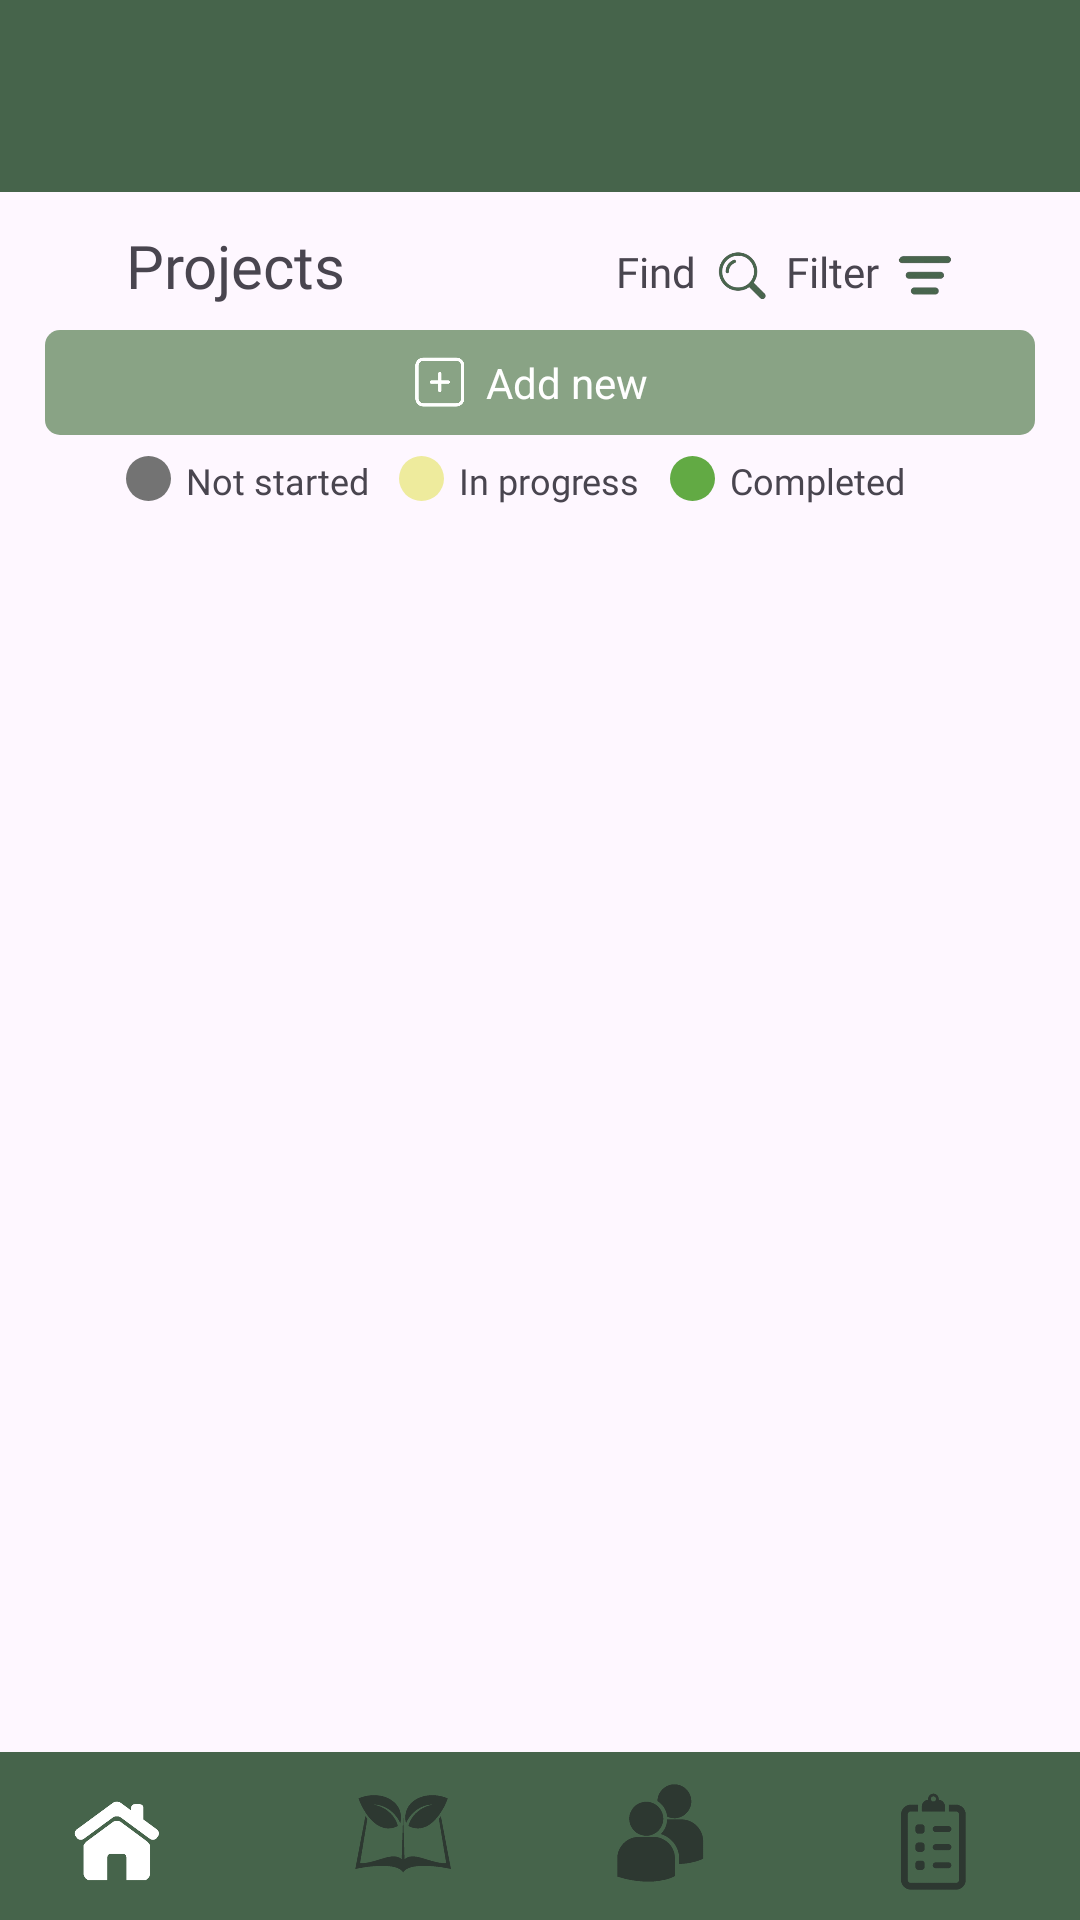

Layout XML and referenced resources for this Android screen:
<!-- AndroidManifest.xml: application theme Theme.EcoSynergy -->
<!-- res/layout/activity_collab_project1.xml -->
<androidx.constraintlayout.widget.ConstraintLayout
    xmlns:android="http://schemas.android.com/apk/res/android"
    xmlns:app="http://schemas.android.com/apk/res-auto"
    xmlns:tools="http://schemas.android.com/tools"
    android:layout_width="match_parent"
    android:layout_height="match_parent">

    <ScrollView
        android:layout_width="match_parent"
        android:layout_height="0dp"
        android:fillViewport="true"
        android:scrollbars="vertical"
        app:layout_constraintTop_toBottomOf="@+id/circleInProgress2"
        app:layout_constraintBottom_toTopOf="@id/bottom_navigation">

        <androidx.recyclerview.widget.RecyclerView
            android:id="@+id/recyclerViewProjects"
            android:layout_width="match_parent"
            android:layout_height="wrap_content"
            android:clipToPadding="false"
            android:paddingBottom="16dp"/>

    </ScrollView>

    
    <include
        android:id="@+id/toolbar"
        layout="@layout/toolbar"
        app:layout_constraintTop_toTopOf="parent" />

    
    <com.google.android.material.bottomnavigation.BottomNavigationView
        android:id="@+id/bottom_navigation"
        android:layout_width="match_parent"
        android:layout_height="wrap_content"
        android:background="@color/primaryColor"
        app:itemIconSize="50dp"
        app:labelVisibilityMode="unlabeled"
        app:menu="@menu/bottom_navigation_menu"
        style="@style/CustomBottomNavigationView"
        app:itemIconTint="@color/custom_icon_tint"
        app:layout_constraintBottom_toBottomOf="parent" />










    <ImageView
        android:id="@+id/roundedRectCollab4"
        android:layout_width="330dp"
        android:layout_height="35dp"
        android:layout_marginTop="8dp"
        android:src="@drawable/roundedrect2_collab"
        app:layout_constraintEnd_toEndOf="parent"
        app:layout_constraintStart_toStartOf="parent"
        app:layout_constraintTop_toBottomOf="@+id/ProjectsTitle" />


    <TextView
        android:id="@+id/ProjectsTitle"
        android:layout_width="wrap_content"
        android:layout_height="wrap_content"
        android:layout_marginStart="42dp"
        android:layout_marginTop="75dp"
        android:fontFamily="@font/inria_sans_bold"
        android:text="Projects"
        android:textSize="20sp"
        app:layout_constraintStart_toStartOf="parent"
        app:layout_constraintTop_toTopOf="parent" />

    <ImageView
        android:id="@+id/collabFilterIcon"
        android:layout_width="20dp"
        android:layout_height="20dp"
        android:layout_marginEnd="42dp"
        android:layout_marginBottom="8dp"
        app:layout_constraintBottom_toTopOf="@+id/roundedRectCollab4"
        app:layout_constraintEnd_toEndOf="parent"
        app:srcCompat="@drawable/collab_filter_icon" />

    <ImageView
        android:id="@+id/collabSearchIcon"
        android:layout_width="20dp"
        android:layout_height="20dp"
        android:layout_marginEnd="5dp"
        android:layout_marginBottom="8dp"
        app:layout_constraintBottom_toTopOf="@+id/roundedRectCollab4"
        app:layout_constraintEnd_toStartOf="@+id/textFilter"
        app:srcCompat="@drawable/collab_search_icon" />

    <TextView
        android:id="@+id/addNewTitle"
        android:layout_width="wrap_content"
        android:layout_height="wrap_content"
        android:layout_marginStart="18dp"
        android:text="Add new"
        android:textColor="@color/white"
        android:textSize="14dp"
        app:layout_constraintBottom_toBottomOf="@+id/roundedRectCollab4"
        app:layout_constraintEnd_toEndOf="@+id/roundedRectCollab4"
        app:layout_constraintStart_toStartOf="@+id/roundedRectCollab4"
        app:layout_constraintTop_toTopOf="@+id/roundedRectCollab4" />

    <ImageView
        android:id="@+id/circleNotStarted"
        android:layout_width="15dp"
        android:layout_height="15dp"
        android:layout_marginStart="42dp"
        android:layout_marginTop="7dp"
        android:src="@drawable/collab_circle_notstarted"
        app:layout_constraintStart_toStartOf="parent"
        app:layout_constraintTop_toBottomOf="@+id/roundedRectCollab4" />

    <ImageView
        android:id="@+id/circleInProgress2"
        android:layout_width="15dp"
        android:layout_height="15dp"
        android:layout_marginStart="10dp"
        android:layout_marginTop="7dp"
        android:src="@drawable/collab_circle_inprogress"
        app:layout_constraintStart_toEndOf="@+id/notStartedTitle"
        app:layout_constraintTop_toBottomOf="@+id/roundedRectCollab4" />

    <ImageView
        android:id="@+id/circleCompleted"
        android:layout_width="15dp"
        android:layout_height="15dp"
        android:layout_marginStart="10dp"
        android:layout_marginTop="7dp"
        android:src="@drawable/collab_circle_completed"
        app:layout_constraintStart_toEndOf="@+id/inProgressTitle"
        app:layout_constraintTop_toBottomOf="@+id/roundedRectCollab4" />

    <TextView
        android:id="@+id/notStartedTitle"
        android:layout_width="wrap_content"
        android:layout_height="wrap_content"
        android:layout_marginStart="5dp"
        android:layout_marginTop="7dp"
        android:fontFamily="@font/inria_sans"
        android:text="Not started"
        android:textSize="12dp"
        app:layout_constraintStart_toEndOf="@+id/circleNotStarted"
        app:layout_constraintTop_toBottomOf="@+id/roundedRectCollab4" />

    <TextView
        android:id="@+id/inProgressTitle"
        android:layout_width="wrap_content"
        android:layout_height="wrap_content"
        android:layout_marginStart="5dp"
        android:layout_marginTop="7dp"
        android:fontFamily="@font/inria_sans"
        android:text="In progress"
        android:textSize="12dp"
        app:layout_constraintStart_toEndOf="@+id/circleInProgress2"
        app:layout_constraintTop_toBottomOf="@+id/roundedRectCollab4" />


    <TextView
        android:id="@+id/completedTitle"
        android:layout_width="wrap_content"
        android:layout_height="wrap_content"
        android:layout_marginStart="5dp"
        android:layout_marginTop="7dp"
        android:fontFamily="@font/inria_sans"
        android:text="Completed"
        android:textSize="12dp"
        app:layout_constraintStart_toEndOf="@+id/circleCompleted"
        app:layout_constraintTop_toBottomOf="@+id/roundedRectCollab4" />

    <ImageView
        android:id="@+id/collabAddIcon"
        android:layout_width="21dp"
        android:layout_height="18dp"
        android:layout_marginEnd="5dp"
        app:layout_constraintBottom_toBottomOf="@+id/roundedRectCollab4"
        app:layout_constraintEnd_toStartOf="@+id/addNewTitle"
        app:layout_constraintTop_toTopOf="@+id/roundedRectCollab4"
        app:srcCompat="@drawable/collab_add_icon" />

    <TextView
        android:id="@+id/textFind"
        android:layout_width="wrap_content"
        android:layout_height="wrap_content"
        android:layout_marginEnd="5dp"
        android:layout_marginBottom="10dp"
        android:fontFamily="@font/inria_sans"
        android:text="Find"
        app:layout_constraintBottom_toTopOf="@+id/roundedRectCollab4"
        app:layout_constraintEnd_toStartOf="@+id/collabSearchIcon" />

    <TextView
        android:id="@+id/textFilter"
        android:layout_width="wrap_content"
        android:layout_height="wrap_content"
        android:layout_marginEnd="5dp"
        android:layout_marginBottom="10dp"
        android:fontFamily="@font/inria_sans"
        android:text="Filter"
        app:layout_constraintBottom_toTopOf="@+id/roundedRectCollab4"
        app:layout_constraintEnd_toStartOf="@+id/collabFilterIcon" />













</androidx.constraintlayout.widget.ConstraintLayout>
<!-- res/layout/toolbar.xml (included above) -->
<?xml version="1.0" encoding="utf-8"?>
<androidx.appcompat.widget.Toolbar
    xmlns:android="http://schemas.android.com/apk/res/android"
    android:id="@+id/toolbar"
    android:layout_width="match_parent"
    android:layout_height="wrap_content"
    android:background="@color/primaryColor"
    android:theme="@style/ThemeOverlay.AppCompat.Dark.ActionBar"
    android:elevation="4dp"
    android:titleTextColor="@android:color/white" />
<!-- resources referenced by this layout -->
<resources>
  <color name="primaryColor">#46644b</color>
  <color name="white">#FFFFFFFF</color>
  <!-- drawable collab_add_icon: png bitmap (drawable, 13071 bytes) -->
  <!-- drawable collab_circle_completed (drawable) -->
  <shape xmlns:android="http://schemas.android.com/apk/res/android"
      android:shape="oval">
      <solid android:color="#62AA44"/>
  </shape>
  <!-- drawable collab_circle_inprogress (drawable) -->
  <shape xmlns:android="http://schemas.android.com/apk/res/android"
      android:shape="oval">
      <solid android:color="#EEEB9D"/>
  </shape>
  <!-- drawable collab_circle_notstarted (drawable) -->
  <shape xmlns:android="http://schemas.android.com/apk/res/android"
      android:shape="oval">
      <solid android:color="#737373"/>
  </shape>
  <!-- drawable collab_filter_icon: png bitmap (drawable, 5418 bytes) -->
  <!-- drawable collab_search_icon: png bitmap (drawable, 11889 bytes) -->
  <!-- drawable roundedrect2_collab (drawable) -->
  <shape xmlns:android="http://schemas.android.com/apk/res/android"
      android:shape = "rectangle">
      <solid android:color="#89A385"/>
      <corners android:radius="5dp"/>
  </shape>
  <style name="CustomBottomNavigationView" parent="Widget.MaterialComponents.BottomNavigationView">
          <item name="itemBackground">@color/primaryColor</item>
          <item name="itemRippleColor">@null</item>
      </style>
  <style name="Theme.EcoSynergy" parent="Base.Theme.EcoSynergy" />
  <style name="Base.Theme.EcoSynergy" parent="Theme.Material3.DayNight.NoActionBar">
          
          
      </style>
</resources>
